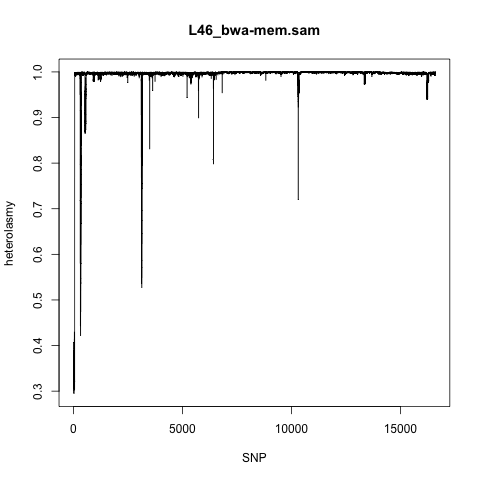

Source data for this figure (header and first rows):
SNP; heteroplasmy
0; 0.3076
1; 0.3736
2; 0.3413
3; 0.313
4; 0.3163
5; 0.3178
6; 0.4072
7; 0.3784
8; 0.3195
9; 0.3521
10; 0.3145
11; 0.3366
12; 0.3469
13; 0.3446
14; 0.3289
15; 0.3521
16; 0.2966
17; 0.3673
18; 0.3637
19; 0.3253
20; 0.2944
21; 0.3835
22; 0.3372
23; 0.3174
24; 0.3359
25; 0.3371
26; 0.3893
27; 0.3283
28; 0.3105
29; 0.3288
30; 0.3002
31; 0.306
32; 0.3303
33; 0.3304
34; 0.3812
35; 0.3063
36; 0.3844
37; 0.3127
38; 0.3094
39; 0.3152
40; 0.4151
41; 0.3933
42; 0.4302
43; 0.4125
44; 0.3194
45; 0.3215
46; 0.3254
47; 0.3038
48; 0.3258
49; 0.3203
50; 0.7691
51; 0.9958
52; 0.9923
53; 0.9976
54; 0.997
55; 0.9988
56; 0.9988
57; 0.9965
58; 0.9976
59; 0.9971
... 16,530 more rows
